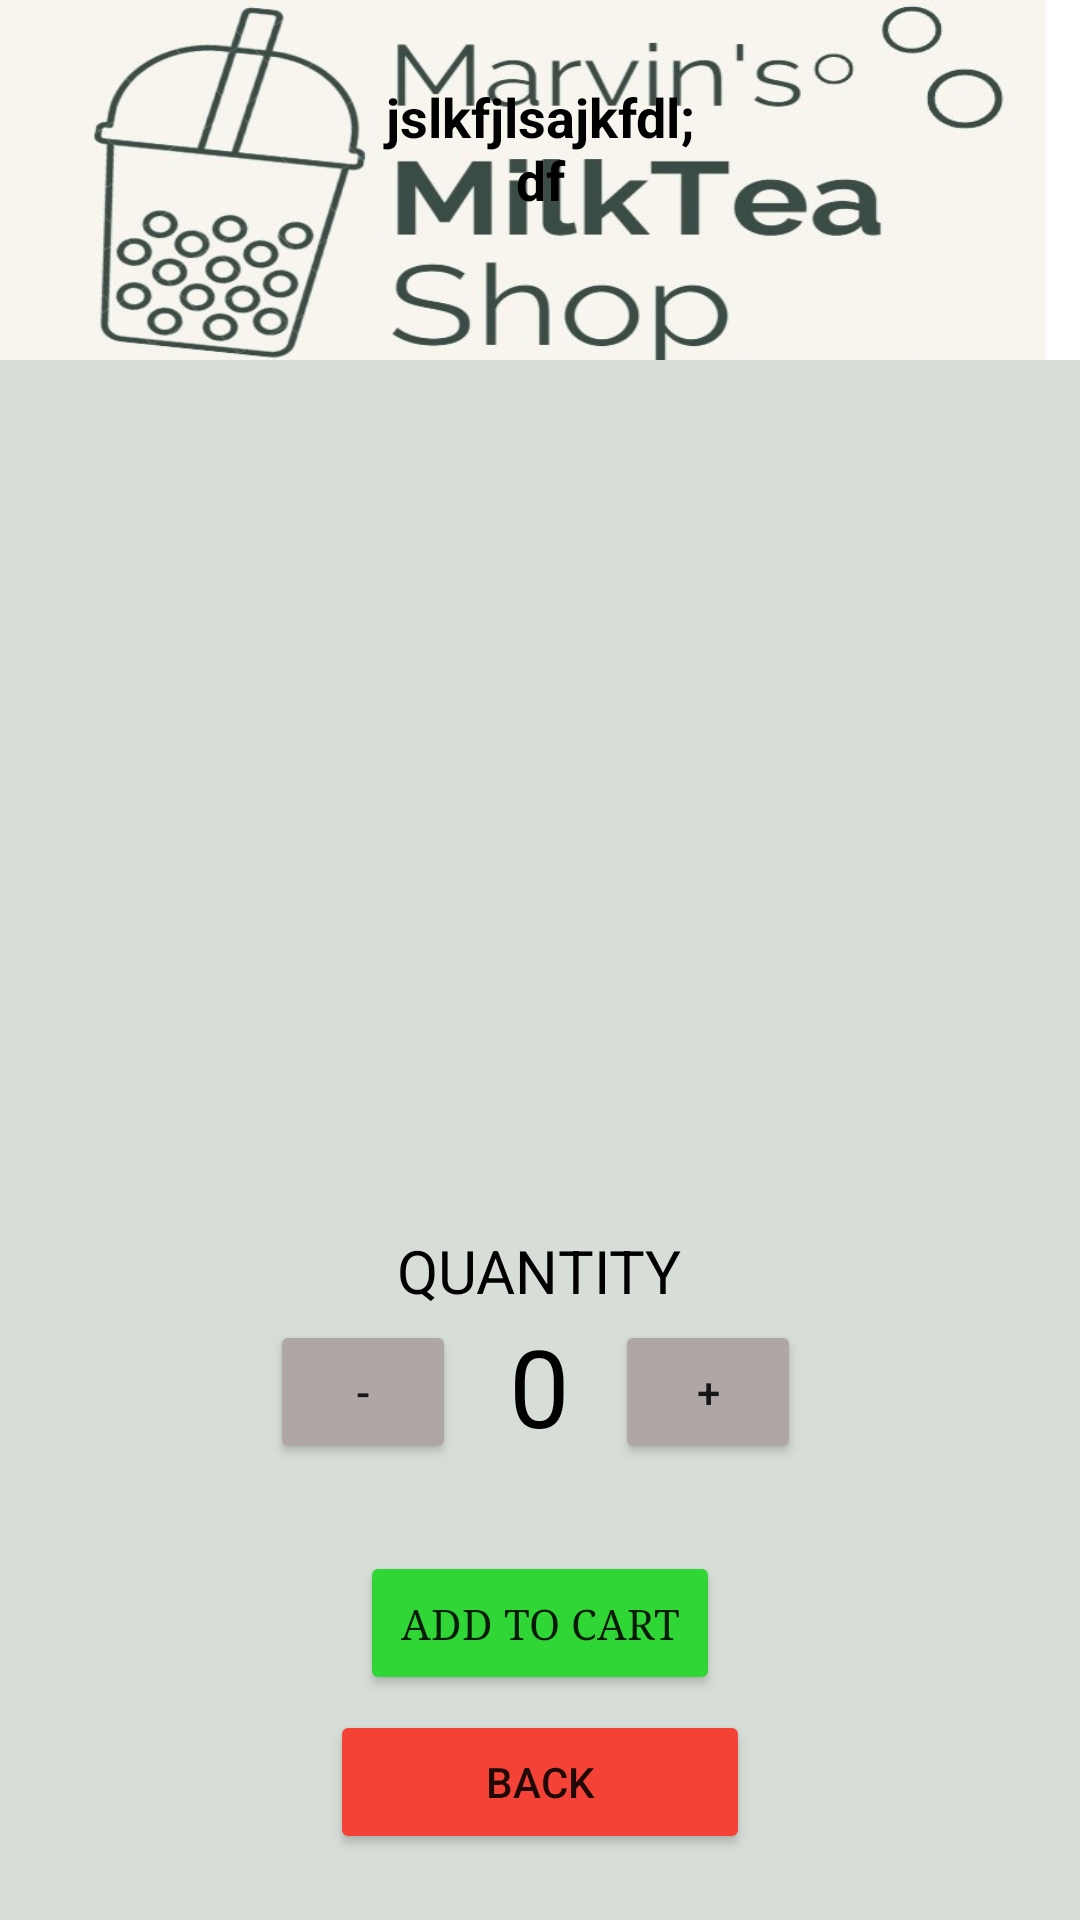

Produce the Android XML layout that renders to this screen, including the resource entries it uses.
<!-- AndroidManifest.xml: application theme Theme.MarvinsMilkteaPOS -->
<!-- res/layout/activity_quantity.xml -->
<?xml version="1.0" encoding="utf-8"?>
<RelativeLayout xmlns:android="http://schemas.android.com/apk/res/android"
    xmlns:app="http://schemas.android.com/apk/res-auto"
    xmlns:tools="http://schemas.android.com/tools"
    android:layout_width="match_parent"
    android:layout_height="match_parent"
    tools:context=".Quantity"
    android:background="#D7DDD7">

    <ImageView
        android:layout_width="wrap_content"
        android:layout_height="120dp"
        android:layout_centerHorizontal="true"
        android:background="@drawable/upperlogo"/>


    <ImageView
        android:id="@+id/imageView"
        android:layout_width="80dp"
        android:layout_height="80dp"
        android:layout_alignParentBottom="true"
        android:layout_centerHorizontal="true"
        android:layout_marginLeft="150dp"
        android:layout_marginBottom="311dp" />

    <TextView
        android:id="@+id/total"
        android:layout_width="wrap_content"
        android:layout_height="wrap_content"
        android:layout_alignParentBottom="true"
        android:layout_centerHorizontal="true"
        android:layout_marginLeft="180dp"
        android:layout_marginBottom="265dp"
        android:fontFamily="times new roman"
        android:textColor="@color/black"
        android:textSize="30dp"
        android:textStyle="bold" />


    <Button
        android:id="@+id/button2"
        android:layout_width="62dp"
        android:layout_height="wrap_content"
        android:layout_alignParentBottom="true"
        android:layout_marginLeft="90dp"
        android:layout_marginBottom="152dp"
        android:backgroundTint="#AFA6A6"
        android:onClick="decrement"
        android:text="-" />

    <TextView
        android:id="@+id/value"
        android:layout_width="wrap_content"
        android:layout_height="wrap_content"
        android:layout_alignParentBottom="true"
        android:layout_centerHorizontal="true"
        android:layout_marginLeft="250dp"
        android:layout_marginBottom="154dp"
        android:text="0"
        android:textColor="@color/black"
        android:textSize="36dp" />

    <TextView
        android:layout_width="wrap_content"
        android:layout_height="wrap_content"
        android:layout_alignParentBottom="true"
        android:layout_centerHorizontal="true"
        android:layout_marginLeft="250dp"
        android:layout_marginBottom="203dp"
        android:text="QUANTITY"
        android:textColor="@color/black"
        android:textSize="20dp" />

    <TextView
        android:id="@+id/name"
        android:layout_width="wrap_content"
        android:layout_height="wrap_content"
        android:layout_alignParentBottom="true"
        android:layout_centerHorizontal="true"
        android:layout_marginLeft="250dp"
        android:layout_marginBottom="568dp"
        android:fontFamily="sans-serif"
        android:gravity="center"
        android:text="jslkfjlsajkfdl;df"
        android:textColor="@color/black"
        android:textSize="18dp"
        android:textStyle="bold" />

    <Button
        android:layout_width="62dp"
        android:layout_height="wrap_content"
        android:layout_alignParentBottom="true"
        android:layout_marginLeft="205dp"
        android:layout_marginBottom="152dp"
        android:backgroundTint="#AFA6A6"
        android:onClick="increment"
        android:text="+" />

    <Button
        android:id="@+id/cart"
        android:layout_width="140dp"
        android:layout_height="wrap_content"
        android:layout_alignParentBottom="true"
        android:layout_centerHorizontal="true"
        android:layout_marginLeft="240dp"
        android:layout_marginBottom="75dp"
        android:backgroundTint="#2FD636"
        android:text="Add to Cart"
        android:fontFamily="times new roman"/>

    <ImageView
        android:id="@+id/imageView2"
        android:layout_width="200dp"
        android:layout_height="200dp"
        android:layout_alignParentBottom="true"
        android:layout_centerHorizontal="true"
        android:layout_marginBottom="375dp" />

    <Button
        android:id="@+id/back"
        android:layout_width="140dp"
        android:layout_height="wrap_content"
        android:layout_alignParentBottom="true"
        android:layout_centerHorizontal="true"
        android:layout_marginBottom="22dp"
        android:backgroundTint="#F44336"
        android:text="Back" />


</RelativeLayout>
<!-- resources referenced by this layout -->
<resources>
  <!-- drawable upperlogo: jpg bitmap (drawable, 38899 bytes) -->
  <style name="Theme.MarvinsMilkteaPOS" parent="Theme.MaterialComponents.DayNight.NoActionBar">
          
          <item name="colorPrimary">@color/purple_500</item>
          <item name="colorPrimaryVariant">@color/purple_700</item>
          <item name="colorOnPrimary">@color/white</item>
          
          <item name="colorSecondary">@color/teal_200</item>
          <item name="colorSecondaryVariant">@color/teal_700</item>
          <item name="colorOnSecondary">@color/black</item>
          
          <item name="android:statusBarColor">?attr/colorPrimaryVariant</item>
          
      </style>
  <!-- not gathered from this repository: default colours our renderer supplied (Android Studio template values) -->
  <color name="purple_500">#FF6200EE</color>
  <color name="purple_700">#FF3700B3</color>
  <color name="teal_200">#FF03DAC5</color>
  <color name="teal_700">#FF018786</color>
  <color name="black">#FF000000</color>
  <color name="white">#FFFFFFFF</color>
</resources>
